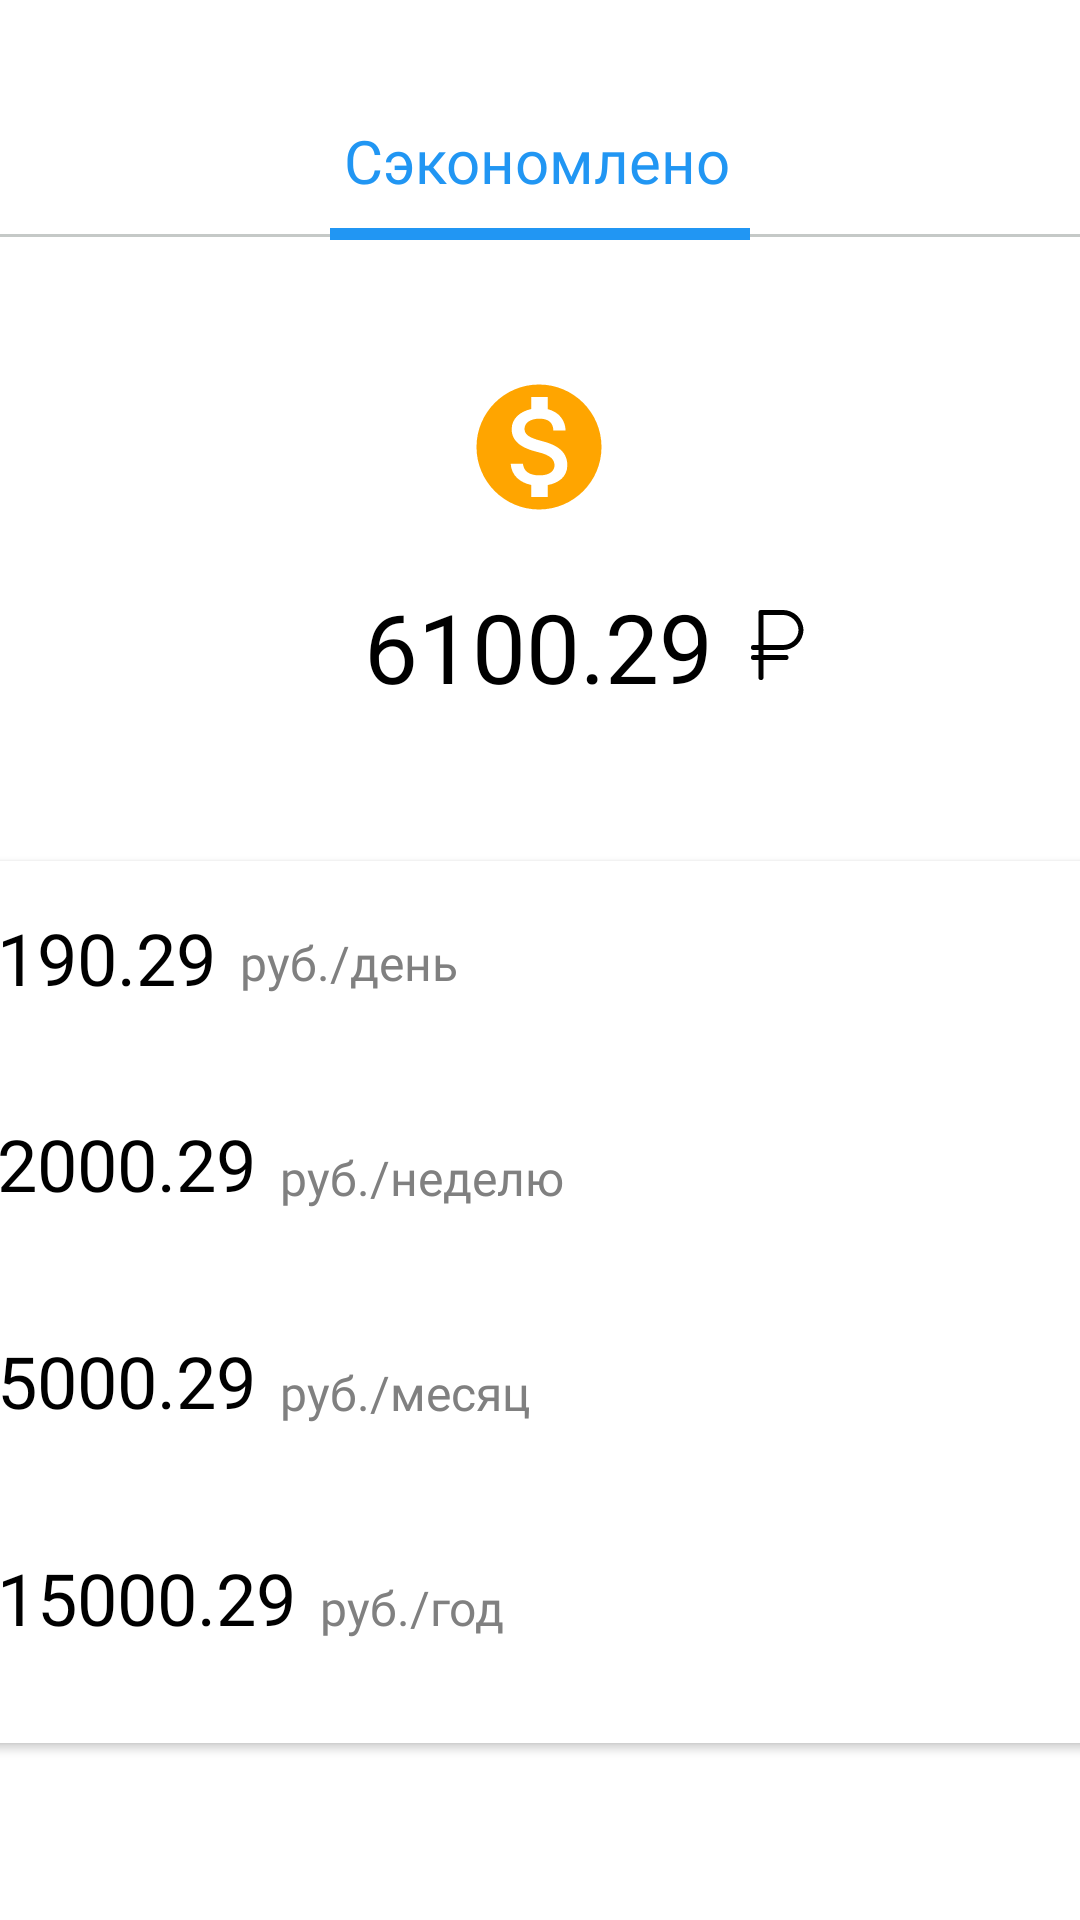

Here is an Android app screen rendered from its layout file. Give the layout XML and the strings, colors and styles it references.
<!-- AndroidManifest.xml: application theme Theme.QuitNicotineDiplomaProgram -->
<!-- res/layout/fragment_progress_params_detail.xml -->
<?xml version="1.0" encoding="utf-8"?>
<androidx.constraintlayout.widget.ConstraintLayout xmlns:android="http://schemas.android.com/apk/res/android"
    xmlns:app="http://schemas.android.com/apk/res-auto"
    xmlns:tools="http://schemas.android.com/tools"
    android:layout_width="match_parent"
    android:layout_height="match_parent"
    tools:context=".view.fragments.ProgressParamsDetailFragment">

    <TextView
        android:id="@+id/typeTextView"
        android:layout_width="wrap_content"
        android:layout_height="wrap_content"
        android:layout_marginTop="20dp"
        android:fontFamily="@font/jetbrains_mono_bold"
        android:text="6100.29"
        android:textAlignment="center"
        android:textColor="@color/black"
        android:textSize="32sp"
        app:layout_constraintEnd_toEndOf="parent"
        app:layout_constraintHorizontal_bias="0.498"
        app:layout_constraintStart_toStartOf="parent"
        app:layout_constraintTop_toBottomOf="@+id/headingImageView" />

    <View
        android:id="@+id/view8"
        android:layout_width="match_parent"
        android:layout_height="1sp"
        android:layout_marginTop="8dp"
        android:background="@color/colorSilver"
        app:layout_constraintEnd_toEndOf="parent"
        app:layout_constraintHorizontal_bias="0.0"
        app:layout_constraintStart_toStartOf="parent"
        app:layout_constraintTop_toBottomOf="@+id/headingTextView" />

    <View
        android:id="@+id/view9"
        android:layout_width="140dp"
        android:layout_height="4dp"
        android:layout_marginTop="6dp"
        android:background="#2196F3"
        app:layout_constraintEnd_toEndOf="parent"
        app:layout_constraintStart_toStartOf="parent"
        app:layout_constraintTop_toBottomOf="@+id/headingTextView" />

    <TextView
        android:id="@+id/headingTextView"
        android:layout_width="wrap_content"
        android:layout_height="30dp"
        android:layout_marginTop="40dp"
        android:fontFamily="@font/jetbrains_mono"
        android:text="Сэкономлено"
        android:textAlignment="center"
        android:textColor="#2196F3"
        android:textSize="20sp"
        app:layout_constraintEnd_toEndOf="parent"
        app:layout_constraintHorizontal_bias="0.496"
        app:layout_constraintStart_toStartOf="parent"
        app:layout_constraintTop_toTopOf="parent" />

    <ImageView
        android:id="@+id/backToProfileImageButton2"
        android:layout_width="33dp"
        android:layout_height="35dp"
        android:layout_marginStart="4dp"
        android:layout_marginTop="5dp"
        android:src="@drawable/ic_baseline_keyboard_return_24"
        app:layout_constraintStart_toStartOf="parent"
        app:layout_constraintTop_toTopOf="parent" />

    <ImageView
        android:id="@+id/headingImageView"
        android:layout_width="50dp"
        android:layout_height="50dp"
        android:layout_marginStart="70dp"
        android:layout_marginTop="44dp"
        android:layout_marginEnd="70dp"
        android:src="@drawable/ic_baseline_monetization_on_24"
        app:layout_constraintEnd_toEndOf="parent"
        app:layout_constraintHorizontal_bias="0.498"
        app:layout_constraintStart_toStartOf="parent"
        app:layout_constraintTop_toBottomOf="@+id/view9" />

    <ImageView
        android:id="@+id/typeImageView"
        android:layout_width="30dp"
        android:layout_height="30dp"
        android:layout_marginStart="6dp"
        android:layout_marginTop="121dp"
        android:src="@drawable/ruble_svgrepo_com"
        app:layout_constraintStart_toEndOf="@+id/typeTextView"
        app:layout_constraintTop_toBottomOf="@+id/view8" />

    <androidx.cardview.widget.CardView
        android:id="@+id/cardViewDetailParams"
        android:layout_width="379dp"
        android:layout_height="294dp"
        android:layout_marginStart="50dp"
        android:layout_marginTop="50dp"
        android:layout_marginEnd="50dp"
        app:layout_constraintEnd_toEndOf="parent"
        app:layout_constraintStart_toStartOf="parent"
        app:layout_constraintTop_toBottomOf="@+id/typeTextView">

        <androidx.constraintlayout.widget.ConstraintLayout
            android:layout_width="match_parent"
            android:layout_height="match_parent">

            <TextView
                android:id="@+id/progressTextForYear"
                android:layout_width="wrap_content"
                android:layout_height="wrap_content"
                android:layout_marginStart="8dp"
                android:layout_marginTop="50dp"
                android:fontFamily="@font/jetbrains_mono"
                android:text="руб./год"
                android:textAlignment="textStart"
                android:textColor="@color/colorGrey"
                android:textSize="16sp"
                app:layout_constraintStart_toEndOf="@+id/progressDataForYear"
                app:layout_constraintTop_toBottomOf="@+id/progressTextForMonth" />

            <TextView
                android:id="@+id/progressTextForMonth"
                android:layout_width="wrap_content"
                android:layout_height="wrap_content"
                android:layout_marginStart="8dp"
                android:layout_marginTop="50dp"
                android:fontFamily="@font/jetbrains_mono"
                android:text="руб./месяц"
                android:textAlignment="textStart"
                android:textColor="@color/colorGrey"
                android:textSize="16sp"
                app:layout_constraintStart_toEndOf="@+id/progressDataForMonth"
                app:layout_constraintTop_toBottomOf="@+id/progressTextForWeek" />

            <TextView
                android:id="@+id/progressTextForDay"
                android:layout_width="wrap_content"
                android:layout_height="wrap_content"
                android:layout_marginStart="8dp"
                android:layout_marginTop="23dp"
                android:fontFamily="@font/jetbrains_mono"
                android:text="руб./день"
                android:textAlignment="textStart"
                android:textColor="@color/colorGrey"
                android:textSize="16sp"
                app:layout_constraintStart_toEndOf="@+id/progressDataForDay"
                app:layout_constraintTop_toTopOf="parent" />

            <TextView
                android:id="@+id/progressDataForDay"
                android:layout_width="wrap_content"
                android:layout_height="wrap_content"
                android:layout_marginStart="8dp"
                android:layout_marginTop="16dp"
                android:fontFamily="@font/jetbrains_mono_bold"
                android:text="190.29"
                android:textAlignment="center"
                android:textColor="@color/black"
                android:textSize="24sp"
                app:layout_constraintStart_toStartOf="parent"
                app:layout_constraintTop_toTopOf="parent" />

            <TextView
                android:id="@+id/progressDataForWeek"
                android:layout_width="wrap_content"
                android:layout_height="wrap_content"
                android:layout_marginStart="8dp"
                android:layout_marginTop="40dp"
                android:fontFamily="@font/jetbrains_mono_bold"
                android:text="2000.29"
                android:textAlignment="center"
                android:textColor="@color/black"
                android:textSize="24sp"
                app:layout_constraintStart_toStartOf="parent"
                app:layout_constraintTop_toBottomOf="@+id/progressTextForDay" />

            <TextView
                android:id="@+id/progressTextForWeek"
                android:layout_width="wrap_content"
                android:layout_height="wrap_content"
                android:layout_marginStart="8dp"
                android:layout_marginTop="50dp"
                android:fontFamily="@font/jetbrains_mono"
                android:text="руб./неделю"
                android:textAlignment="textStart"
                android:textColor="@color/colorGrey"
                android:textSize="16sp"
                app:layout_constraintStart_toEndOf="@+id/progressDataForWeek"
                app:layout_constraintTop_toBottomOf="@+id/progressTextForDay" />

            <TextView
                android:id="@+id/progressDataForMonth"
                android:layout_width="wrap_content"
                android:layout_height="wrap_content"
                android:layout_marginStart="8dp"
                android:layout_marginTop="40dp"
                android:fontFamily="@font/jetbrains_mono_bold"
                android:text="5000.29"
                android:textAlignment="center"
                android:textColor="@color/black"
                android:textSize="24sp"
                app:layout_constraintStart_toStartOf="parent"
                app:layout_constraintTop_toBottomOf="@+id/progressDataForWeek" />

            <TextView
                android:id="@+id/progressDataForYear"
                android:layout_width="wrap_content"
                android:layout_height="wrap_content"
                android:layout_marginStart="8dp"
                android:layout_marginTop="40dp"
                android:fontFamily="@font/jetbrains_mono_bold"
                android:text="15000.29"
                android:textAlignment="center"
                android:textColor="@color/black"
                android:textSize="24sp"
                app:layout_constraintStart_toStartOf="parent"
                app:layout_constraintTop_toBottomOf="@+id/progressDataForMonth" />
        </androidx.constraintlayout.widget.ConstraintLayout>
    </androidx.cardview.widget.CardView>

</androidx.constraintlayout.widget.ConstraintLayout>
<!-- resources referenced by this layout -->
<resources>
  <color name="black">#FF000000</color>
  <color name="colorGrey">#808080</color>
  <color name="colorSilver">#c5c9c7</color>
  <!-- drawable ic_baseline_monetization_on_24 (drawable) -->
  <vector android:height="24dp" android:tint="@color/orange"
      android:viewportHeight="24" android:viewportWidth="24"
      android:width="24dp" xmlns:android="http://schemas.android.com/apk/res/android">
      <path android:fillColor="@android:color/white" android:pathData="M12,2C6.48,2 2,6.48 2,12s4.48,10 10,10 10,-4.48 10,-10S17.52,2 12,2zM13.41,18.09L13.41,20h-2.67v-1.93c-1.71,-0.36 -3.16,-1.46 -3.27,-3.4h1.96c0.1,1.05 0.82,1.87 2.65,1.87 1.96,0 2.4,-0.98 2.4,-1.59 0,-0.83 -0.44,-1.61 -2.67,-2.14 -2.48,-0.6 -4.18,-1.62 -4.18,-3.67 0,-1.72 1.39,-2.84 3.11,-3.21L10.74,4h2.67v1.95c1.86,0.45 2.79,1.86 2.85,3.39L14.3,9.34c-0.05,-1.11 -0.64,-1.87 -2.22,-1.87 -1.5,0 -2.4,0.68 -2.4,1.64 0,0.84 0.65,1.39 2.67,1.91s4.18,1.39 4.18,3.91c-0.01,1.83 -1.38,2.83 -3.12,3.16z"/>
  </vector>
  <!-- drawable ruble_svgrepo_com (drawable) -->
  <vector android:height="24dp" android:viewportHeight="36"
      android:viewportWidth="36" android:width="24dp" xmlns:android="http://schemas.android.com/apk/res/android">
      <path android:fillColor="#000000" android:pathData="M20.57,20A8.23,8.23 0,0 0,29 12a8.23,8.23 0,0 0,-8.43 -8H12a1,1 0,0 0,-1 1V18H9a1,1 0,0 0,0 2h2v2H9a1,1 0,0 0,0 2h2v7a1,1 0,0 0,2 0V24h9a1,1 0,0 0,0 -2H13V20ZM13,6h7.57A6.24,6.24 0,0 1,27 12a6.23,6.23 0,0 1,-6.43 6H13Z"/>
      <path android:fillAlpha="0" android:fillColor="#000000" android:pathData="M0,0h36v36h-36z"/>
  </vector>
  <style name="Theme.QuitNicotineDiplomaProgram" parent="Theme.MaterialComponents.DayNight.NoActionBar">
          
          <item name="colorPrimary">@color/purple_500</item>
          <item name="colorPrimaryVariant">@color/purple_700</item>
          <item name="colorOnPrimary">@color/white</item>
  
          
          <item name="colorSecondary">@color/teal_200</item>
          <item name="colorSecondaryVariant">@color/teal_700</item>
          <item name="colorOnSecondary">@color/black</item>
          
          
          <item name="android:windowBackground">@color/white</item>
          <item name="android:statusBarColor" tools:targetApi="l">?attr/colorOnSecondary</item>
      </style>
  <color name="orange">#FFA500</color>
  <color name="purple_500">#FF6200EE</color>
  <color name="purple_700">#FF3700B3</color>
  <color name="white">#FFFFFFFF</color>
  <color name="teal_200">#FF03DAC5</color>
  <color name="teal_700">#FF018786</color>
</resources>
